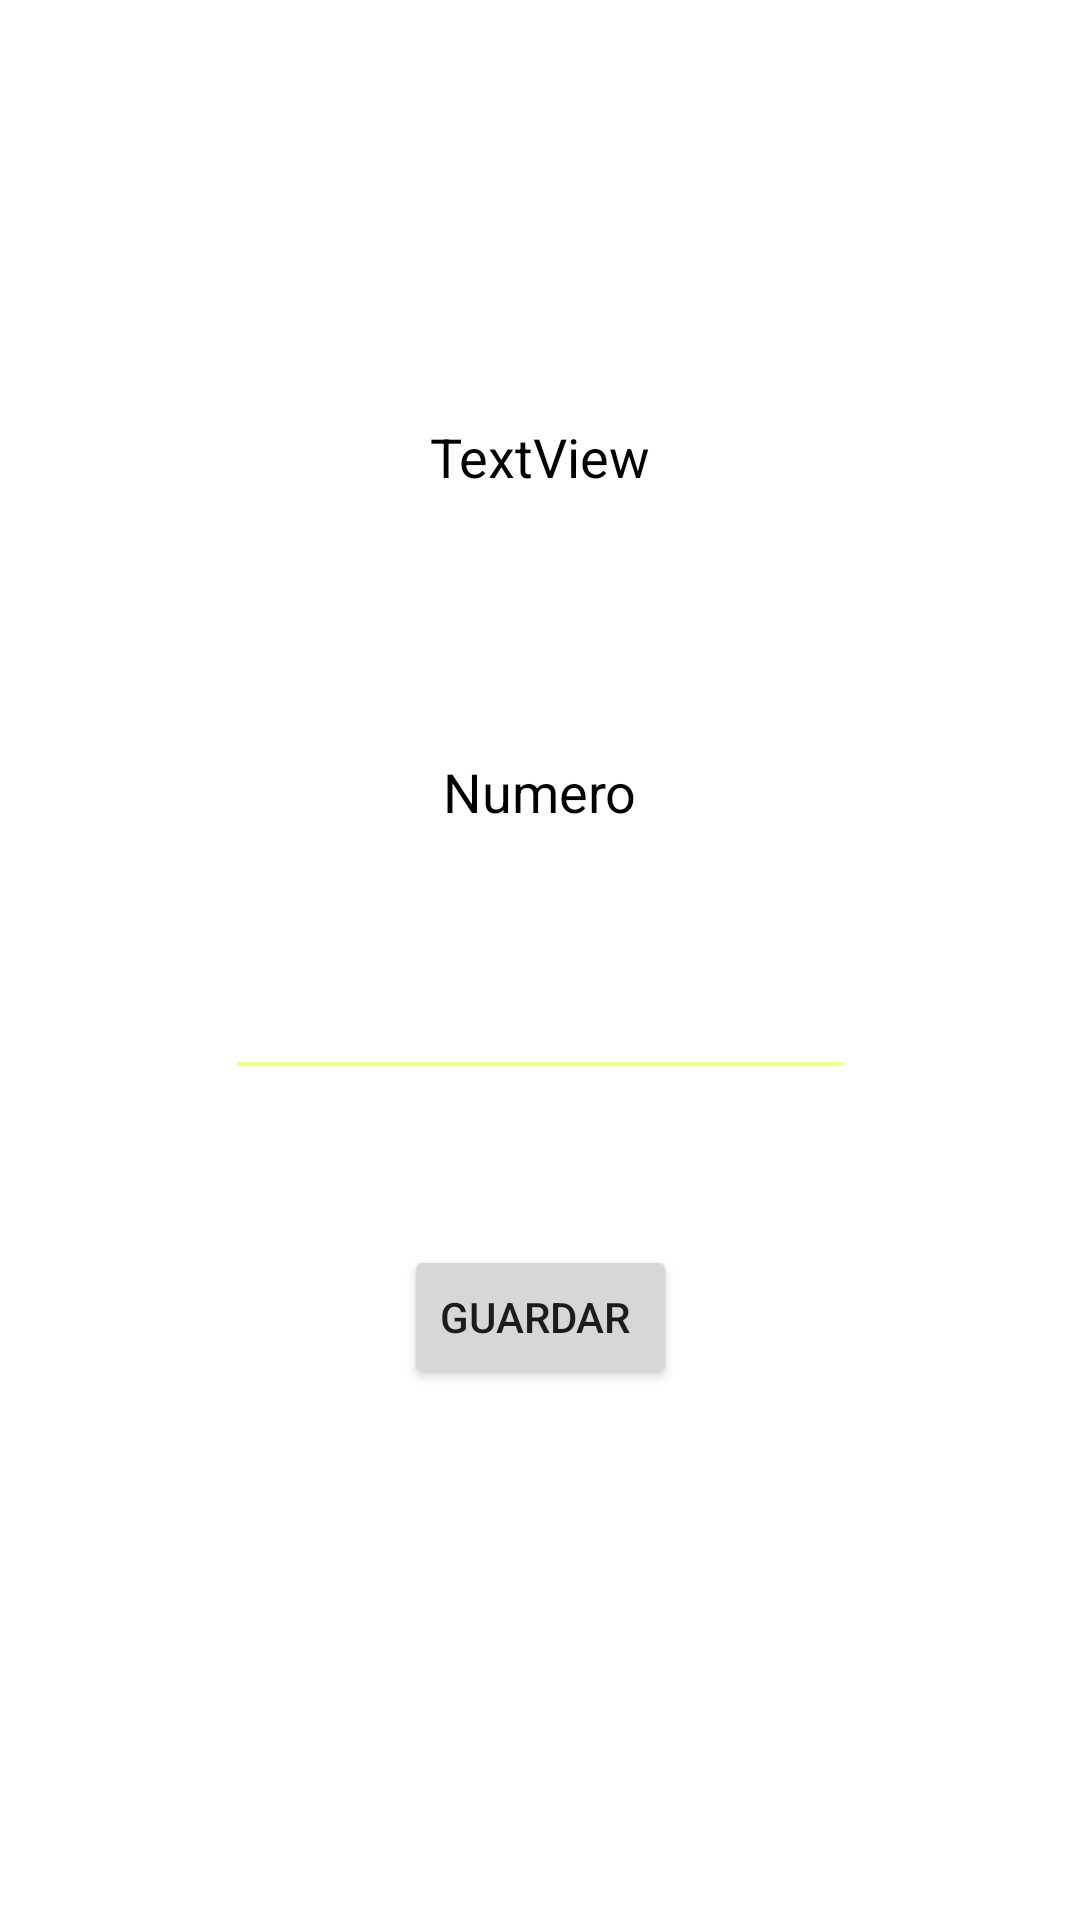

Produce the Android XML layout that renders to this screen, including the resource entries it uses.
<!-- AndroidManifest.xml: application theme Theme.EASY_FOODD -->
<!-- res/layout/activity_comida.xml -->
<?xml version="1.0" encoding="utf-8"?>
<androidx.constraintlayout.widget.ConstraintLayout xmlns:android="http://schemas.android.com/apk/res/android"
    xmlns:app="http://schemas.android.com/apk/res-auto"
    xmlns:tools="http://schemas.android.com/tools"
    android:layout_width="match_parent"
    android:layout_height="match_parent"
    tools:context=".Comida">
    <TextView
        android:id="@+id/txtdireccion"
        android:layout_width="wrap_content"
        android:layout_height="wrap_content"
        android:layout_marginTop="140dp"
        android:background="@color/white"
        android:text="TextView"
        android:textAppearance="@style/TextAppearance.AppCompat.Medium"
        android:textColor="@color/black"
        app:layout_constraintEnd_toEndOf="parent"
        app:layout_constraintStart_toStartOf="parent"
        app:layout_constraintTop_toTopOf="parent"
        tools:text="Direccion" />

    <EditText
        android:id="@+id/Eddireccion"
        android:layout_width="wrap_content"
        android:layout_height="wrap_content"
        android:layout_marginStart="112dp"
        android:layout_marginTop="20dp"
        android:layout_marginEnd="89dp"
        android:backgroundTint="@color/white"
        android:ems="10"
        android:inputType="textPersonName"
        android:text="Name"
        android:textColor="@color/white"
        app:layout_constraintEnd_toEndOf="parent"
        app:layout_constraintHorizontal_bias="1.0"
        app:layout_constraintStart_toStartOf="parent"
        app:layout_constraintTop_toBottomOf="@+id/txtdireccion"
        tools:text="Calle " />

    <EditText
        android:id="@+id/editCalle"
        android:layout_width="wrap_content"
        android:layout_height="wrap_content"
        android:layout_marginTop="96dp"
        android:backgroundTint="#F4FF81"
        android:drawableTint="#CCFF90"
        android:ems="10"
        android:inputType="text"
        android:text="N°"
        android:textColor="@color/white"
        app:layout_constraintEnd_toEndOf="parent"
        app:layout_constraintStart_toStartOf="parent"
        app:layout_constraintTop_toBottomOf="@+id/Eddireccion" />

    <TextView
        android:id="@+id/textNcalle"
        android:layout_width="wrap_content"
        android:layout_height="wrap_content"
        android:layout_marginBottom="20dp"
        android:background="@color/white"
        android:text="Numero"
        android:textAppearance="@style/TextAppearance.AppCompat.Medium"
        android:textColor="@color/black"
        app:layout_constraintBottom_toTopOf="@+id/editCalle"
        app:layout_constraintEnd_toEndOf="parent"
        app:layout_constraintStart_toStartOf="parent"
        app:layout_constraintTop_toBottomOf="@+id/Eddireccion" />

    <Button
        android:id="@+id/btGuaradireccion"
        android:layout_width="wrap_content"
        android:layout_height="wrap_content"
        android:layout_marginTop="52dp"
        android:text="Guardar "
        app:layout_constraintEnd_toEndOf="parent"
        app:layout_constraintStart_toStartOf="parent"
        app:layout_constraintTop_toBottomOf="@+id/editCalle" />


</androidx.constraintlayout.widget.ConstraintLayout>
<!-- resources referenced by this layout -->
<resources>
  <style name="Theme.EASY_FOODD" parent="Theme.MaterialComponents.DayNight.DarkActionBar">
          
          <item name="colorPrimary">@color/purple_500</item>
          <item name="colorPrimaryVariant">@color/purple_700</item>
          <item name="colorOnPrimary">@color/white</item>
          
          <item name="colorSecondary">@color/teal_200</item>
          <item name="colorSecondaryVariant">@color/teal_700</item>
          <item name="colorOnSecondary">@color/black</item>
          
          <item name="android:statusBarColor" tools:targetApi="l">?attr/colorPrimaryVariant</item>
          
      </style>
  <!-- not gathered from this repository: default colours our renderer supplied (Android Studio template values) -->
  <color name="purple_500">#FF6200EE</color>
  <color name="purple_700">#FF3700B3</color>
  <color name="teal_200">#FF03DAC5</color>
  <color name="teal_700">#FF018786</color>
  <color name="black">#FF000000</color>
  <color name="white">#FFFFFFFF</color>
</resources>
